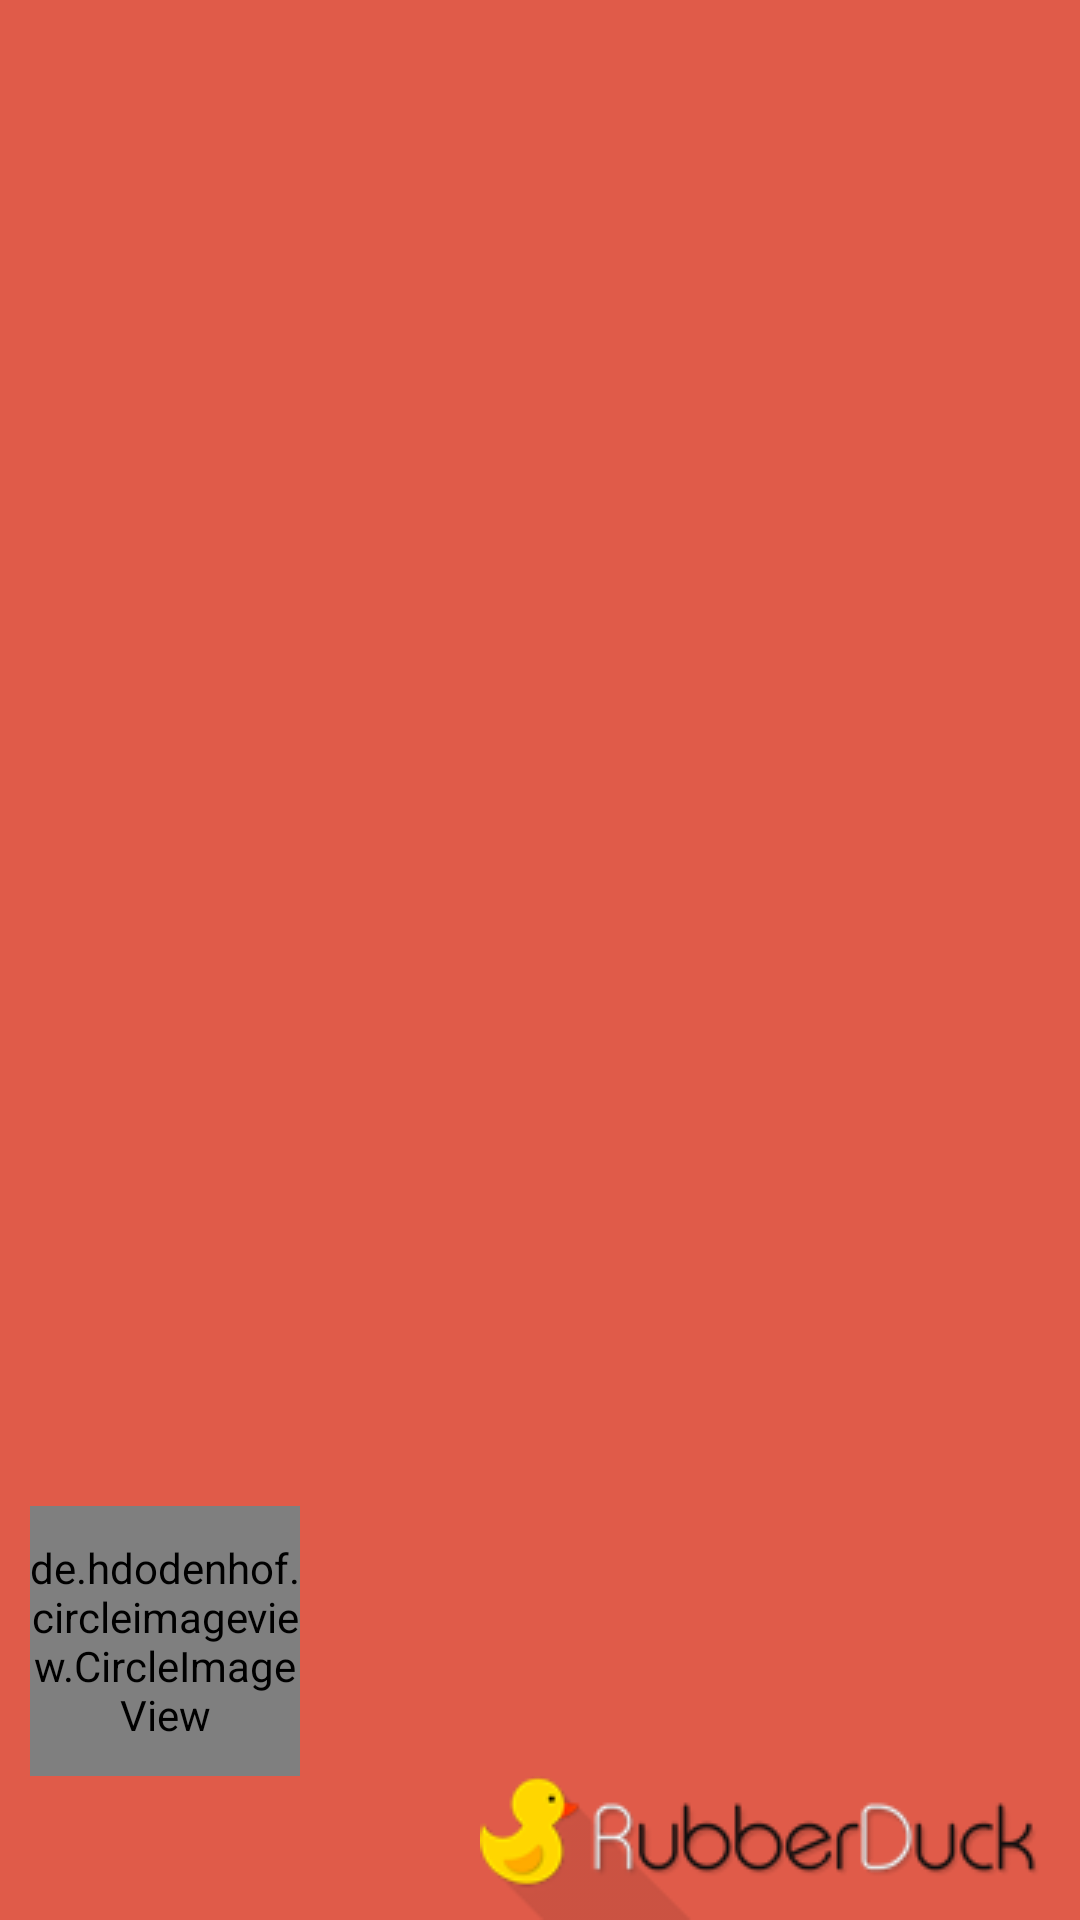

Produce the Android XML layout that renders to this screen, including the resource entries it uses.
<!-- AndroidManifest.xml: application theme AppTheme -->
<!-- res/layout/nav_header_main.xml -->
<?xml version="1.0" encoding="utf-8"?>
<LinearLayout
    xmlns:android="http://schemas.android.com/apk/res/android"
    android:id="@+id/nav_header_main"
    android:layout_width="match_parent"
    android:layout_height="@dimen/nav_header_height"
    xmlns:app="http://schemas.android.com/apk/res-auto"
    android:background="#E05B49"
    android:paddingTop="@dimen/activity_vertical_margin"
    android:theme="@style/ThemeOverlay.AppCompat.Light"
    android:orientation="horizontal">

    <LinearLayout
        android:layout_width="wrap_content"
        android:layout_height="wrap_content"
        android:orientation="vertical"
        android:layout_gravity="bottom"
        android:paddingLeft="@dimen/activity_horizontal_margin"
        android:paddingBottom="10dp">

        <de.hdodenhof.circleimageview.CircleImageView
            android:id="@+id/avatar"
            android:src="@drawable/ic_avatar"
            app:border_width="1dp"
            app:border_color="@color/white"
            android:layout_width="90dp"
            android:layout_height="90dp"
            android:layout_marginTop="35dp"
            />


        <TextView
            android:id="@+id/textView_Name"
            android:layout_width="match_parent"
            android:layout_height="wrap_content"
            android:textColor="@android:color/white"
            android:textStyle="bold"
            android:shadowDx="8"
            android:shadowDy="8"
            android:fontFamily="sans-serif-thin"
            android:textAppearance="@style/TextAppearance.AppCompat.Body1" />

        <TextView
            android:id="@+id/textView_email"
            android:layout_width="match_parent"
            android:layout_height="wrap_content"
            android:textColor="@android:color/white"
            android:fontFamily="sans-serif-thin"
            />

    </LinearLayout>

    <LinearLayout
        android:layout_width="match_parent"
        android:layout_height="match_parent"
        android:gravity="right|bottom">

        <ImageView
            android:layout_width="wrap_content"
            android:layout_height="wrap_content"
            android:src="@drawable/nav_header_background"
            android:foregroundGravity="left"
            />

    </LinearLayout>

</LinearLayout>
<!-- resources referenced by this layout -->
<resources>
  <color name="white">#ffffff</color>
  <dimen name="activity_horizontal_margin">10dp</dimen>
  <dimen name="activity_vertical_margin">10dp</dimen>
  <dimen name="nav_header_height">200dp</dimen>
  <!-- drawable ic_avatar: png bitmap (drawable, 1795 bytes) -->
  <!-- drawable nav_header_background: png bitmap (drawable, 6389 bytes) -->
  <style name="AppTheme" parent="Theme.AppCompat.Light.NoActionBar">
          <item name="actionBarStyle">@style/Theme.AppCompat</item>
          <item name="colorPrimary">@color/colorPrimary</item>
          <item name="colorPrimaryDark">@color/colorPrimaryDark</item>
          <item name="colorAccent">@color/colorAccent</item>
          <item name="windowActionModeOverlay">true</item>
          <item name="actionModeBackground">@color/colorPrimary</item>
      </style>
  <color name="colorPrimary">#009688</color>
  <color name="colorPrimaryDark">#00796B</color>
  <color name="colorAccent">#0091EA</color>
</resources>
